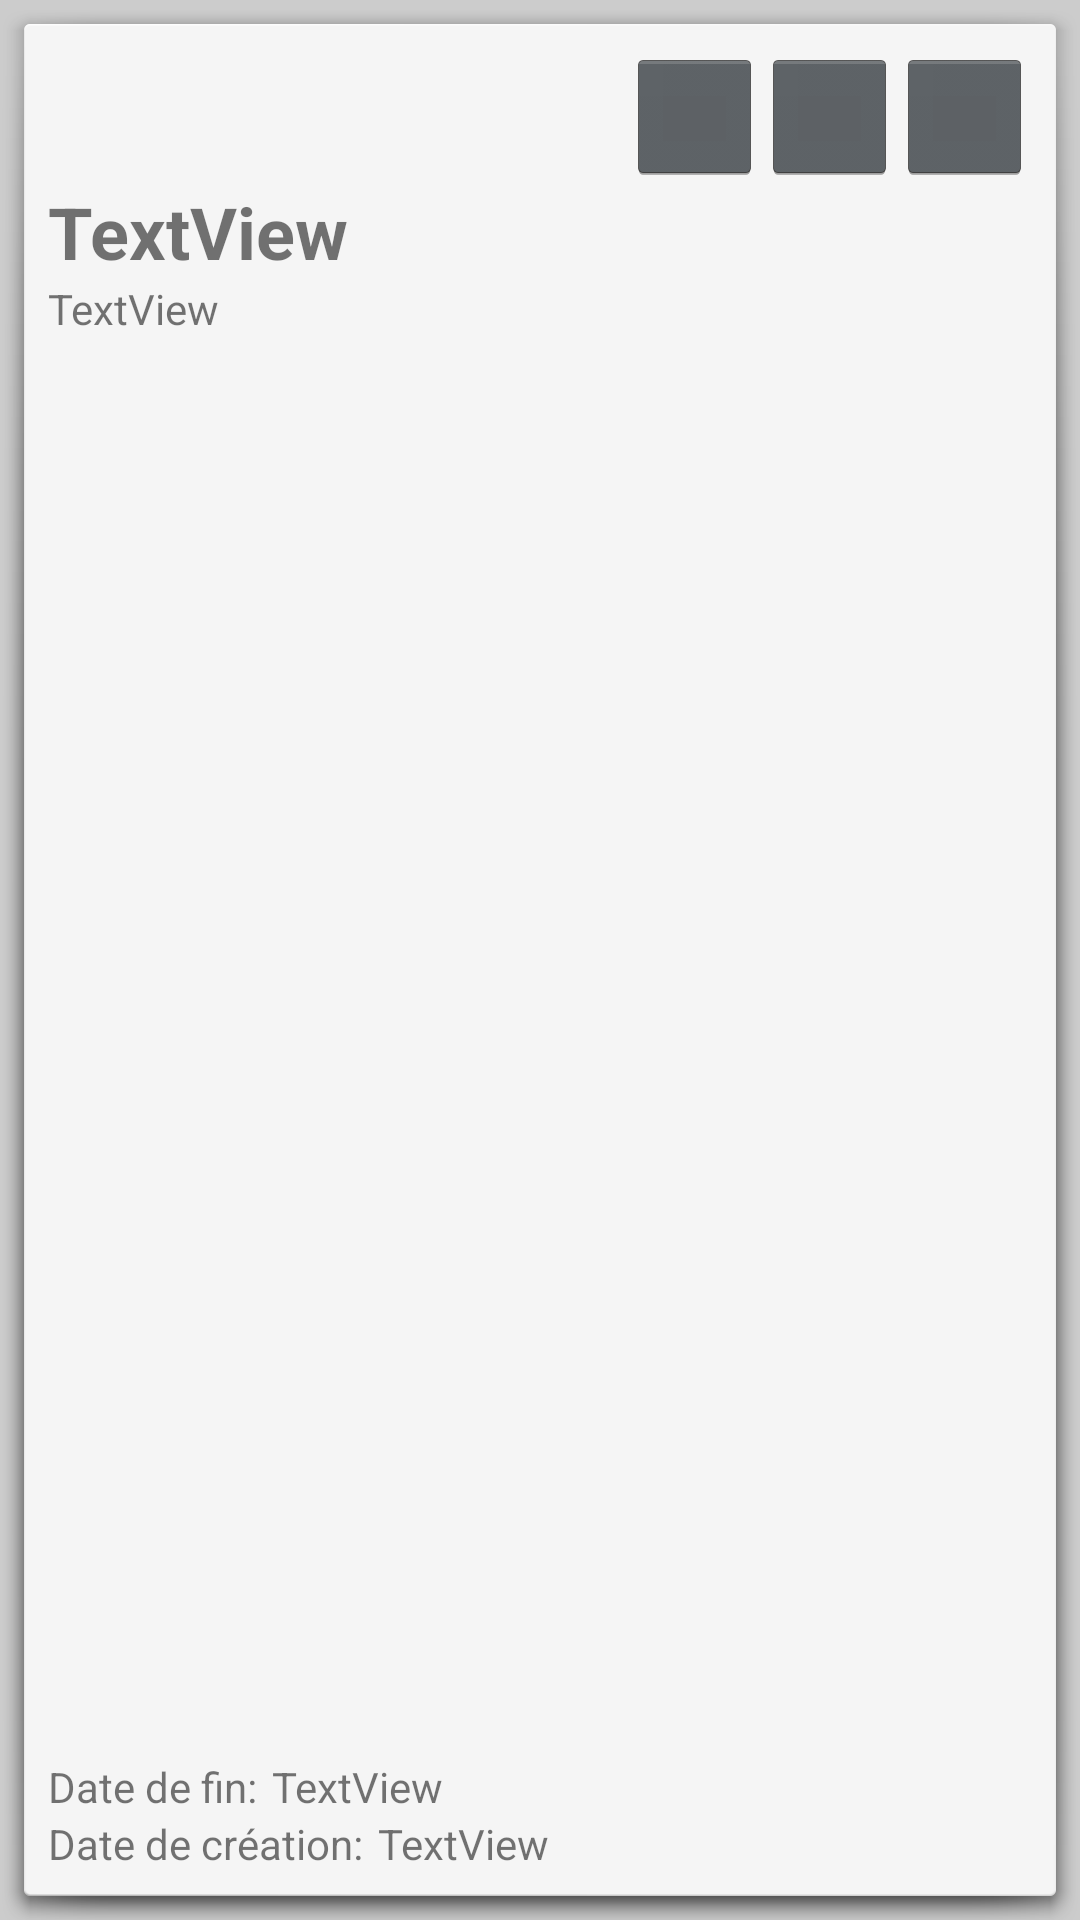

Write the Android layout XML for this screen, with the resource values it uses.
<!-- AndroidManifest.xml: application theme AppTheme -->
<!-- res/layout/activity_view.xml -->
<?xml version="1.0" encoding="utf-8"?>
<RelativeLayout xmlns:android="http://schemas.android.com/apk/res/android"
    xmlns:app="http://schemas.android.com/apk/res-auto"
    xmlns:tools="http://schemas.android.com/tools"
    android:id="@+id/activity_view"
    android:layout_width="match_parent"
    android:layout_height="match_parent"
    tools:context="com.example.todolist.Activities.ViewActivity">

    <RelativeLayout
        android:layout_width="match_parent"
        android:layout_height="match_parent"
        android:background="@android:drawable/dialog_holo_light_frame"
        android:padding="16dp">

        <ImageButton
            android:layout_width="45dp"
            android:layout_height="45dp"
            app:srcCompat="@android:drawable/ic_menu_close_clear_cancel"
            android:layout_alignParentTop="true"
            android:layout_alignParentEnd="true"
            android:id="@+id/view_close"
            style="@android:style/Widget.Holo.ImageButton" />

        <ImageButton
            android:layout_width="45dp"
            android:layout_height="45dp"
            app:srcCompat="@android:drawable/ic_menu_edit"
            android:layout_alignParentTop="true"
            android:layout_toStartOf="@+id/view_close"
            android:id="@+id/view_edit"
            style="@android:style/Widget.Holo.ImageButton" />

        <ImageButton
            app:srcCompat="@android:drawable/ic_menu_delete"
            android:layout_alignParentTop="true"
            android:layout_toStartOf="@+id/view_edit"
            android:id="@+id/view_del"
            android:layout_height="45dp"
            android:layout_width="45dp"
            style="@android:style/Widget.Holo.ImageButton" />

        <TextView
            android:text="TextView"
            android:layout_width="wrap_content"
            android:layout_height="wrap_content"
            android:id="@+id/view_title"
            android:textStyle="bold"
            android:textSize="24sp"
            android:layout_below="@+id/view_del"
            android:layout_alignParentStart="true" />

        <TextView
            android:text="TextView"
            android:layout_width="wrap_content"
            android:layout_height="wrap_content"
            android:id="@+id/view_desc"
            android:layout_below="@+id/view_title"
            android:layout_alignParentStart="true" />

        <ListView
            android:layout_width="match_parent"
            android:layout_height="match_parent"
            android:layout_below="@+id/view_desc"
            android:layout_alignParentStart="true"
            android:id="@+id/view_list"
            android:layout_above="@+id/textView9"
            android:headerDividersEnabled="true"
            android:footerDividersEnabled="true" />

        <TextView
            android:text="Date de fin:"
            android:layout_width="wrap_content"
            android:layout_height="wrap_content"
            android:id="@+id/textView9"
            android:layout_marginRight="5dp"
            android:layout_above="@+id/textView7"
            android:layout_alignParentStart="true" />

        <TextView
            android:text="Date de création:"
            android:layout_width="wrap_content"
            android:layout_height="wrap_content"
            android:layout_alignParentBottom="true"
            android:layout_alignParentStart="true"
            android:id="@+id/textView7"
            android:layout_marginRight="5dp" />

        <TextView
            android:text="TextView"
            android:layout_width="wrap_content"
            android:layout_height="wrap_content"
            android:id="@+id/view_creation"
            android:layout_alignParentBottom="true"
            android:layout_toEndOf="@+id/textView7" />

        <TextView
            android:text="TextView"
            android:layout_width="wrap_content"
            android:layout_height="wrap_content"
            android:id="@+id/view_deadline"
            android:layout_alignBaseline="@+id/textView9"
            android:layout_alignBottom="@+id/textView9"
            android:layout_toEndOf="@+id/textView9" />

    </RelativeLayout>
</RelativeLayout>
<!-- resources referenced by this layout -->
<resources>
  <style name="AppTheme" parent="Theme.AppCompat.Light.DarkActionBar">
          
          <item name="colorPrimary">@color/colorPrimary</item>
          <item name="colorPrimaryDark">@color/colorPrimaryDark</item>
          <item name="colorAccent">@color/colorAccent</item>
          <item name="android:navigationBarColor">@android:color/black</item>
          <item name="android:colorBackground">@color/colorBackground</item>
      </style>
  <color name="colorPrimary">#99cc00</color>
  <color name="colorPrimaryDark">#669900</color>
  <color name="colorAccent">#99cc00</color>
  <color name="colorBackground">#cccccc</color>
</resources>
